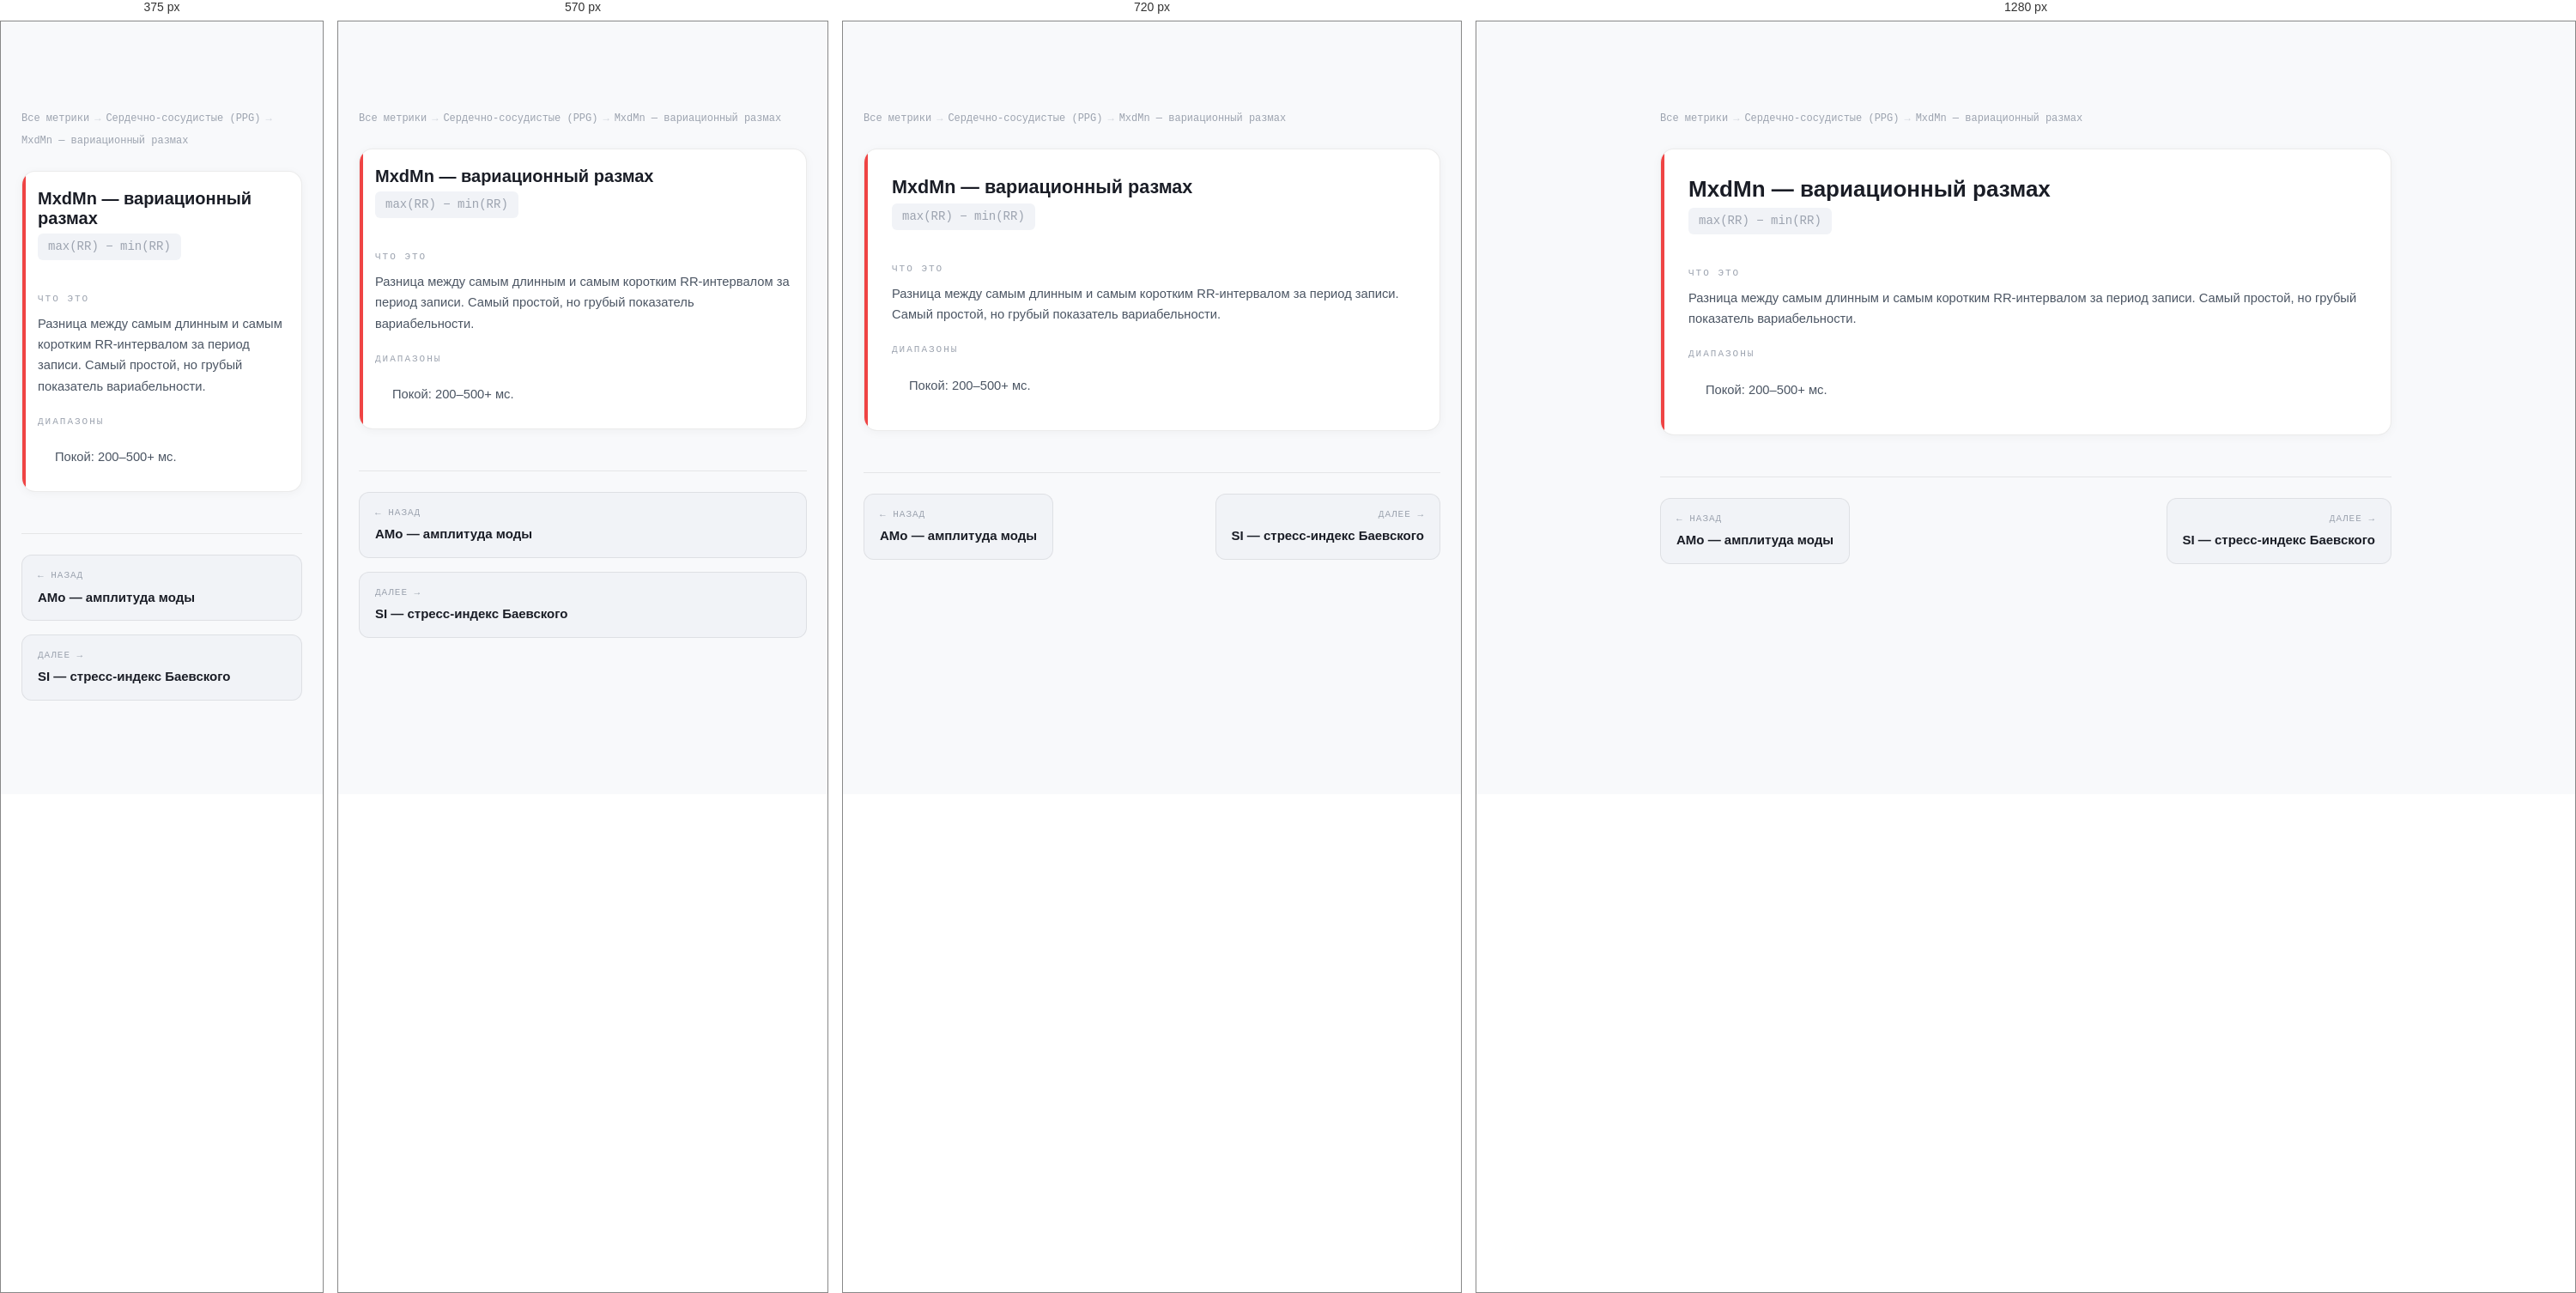
Rendered at 375 px, 570 px, 720 px and 1280 px, left to right.

<!-- file: mxdmn.html -->
<!DOCTYPE html>
<html lang="ru">
<head>
<meta charset="UTF-8">
<meta name="viewport" content="width=device-width, initial-scale=1.0">
<title>MxdMn — вариационный размах — Сердечно-сосудистые (PPG) — ONTO NOTHING</title>
<link rel="preconnect" href="https://fonts.googleapis.com">
<link rel="preconnect" href="https://fonts.gstatic.com" crossorigin>
<link href="https://fonts.googleapis.com/css2?family=Syne:wght@700;800&family=DM+Sans:wght@300;400;500&family=DM+Mono:wght@400;500&display=swap" rel="stylesheet">
<link rel="stylesheet" href="../../../css/nav.css">
<link rel="stylesheet" href="../metrics.css">
</head>
<body>

<div class="content">
<div class="breadcrumbs">
<a href="../index.html">Все метрики</a>
<span class="sep">→</span>
<a href="../ppg.html">Сердечно-сосудистые (PPG)</a>
<span class="sep">→</span>
<span>MxdMn — вариационный размах</span>
</div>

<div class="metric c-ppg">
<h3 class="metric-name">MxdMn — вариационный размах</h3>
<div class="metric-formula">max(RR) − min(RR)</div>
<div class="msub"><div class="msub-label">ЧТО ЭТО</div><p>Разница между самым длинным и самым коротким RR-интервалом за период записи. Самый простой, но грубый показатель вариабельности.</p></div><div class="msub"><div class="msub-label">ДИАПАЗОНЫ</div><div class="ranges"></div><ul><p>Покой: 200–500+ мс.</p>
</ul></div>
</div>

<div class="metric-nav">
<a href="./amo.html">
<span class="nav-dir">← Назад</span>
<span class="nav-name">AMo — амплитуда моды</span>
</a>
<a href="./si.html" class="next">
<span class="nav-dir">Далее →</span>
<span class="nav-name">SI — стресс-индекс Баевского</span>
</a>
</div>
</div>

<script src="../../../components/nav.js"></script>
<script src="../../../components/footer.js"></script>
</body>
</html>

/* @media block from nav.css */
@media (max-width: 900px) {
  .nav-links { display: none; }
  .nav-burger { display: flex; }

  .nav-links.open {
    display: flex;
    flex-direction: column;
    align-items: flex-start;
    position: absolute;
    top: 64px;
    left: 0;
    right: 0;
    background: rgba(236,238,242,0.97);
    backdrop-filter: blur(16px);
    padding: 16px 24px 24px;
    gap: 4px;
    border-bottom: 1px solid rgba(0,0,0,0.08);
  }
  .nav-links.open a { width: 100%; font-size: 1rem; padding: 10px 12px; }
  .nav-cta { margin-left: 0 !important; }
}

/* @media block from nav.css */
@media (max-width: 800px) {
  .footer-inner { grid-template-columns: 1fr 1fr; }
  .footer-col--brand { grid-column: 1 / -1; }
}

/* @media block from nav.css */
@media (max-width: 500px) {
  .footer-inner { grid-template-columns: 1fr; }
}

/* @media block from metrics.css */
@media(max-width:640px){
  .metric{padding:20px 18px}
  .hub-grid{grid-template-columns:1fr}
  .metrics-grid{grid-template-columns:1fr}
  .metric-nav{flex-direction:column}
  .metric-nav a{max-width:100%}
  .metric-nav .next{text-align:left;margin-left:0}
}